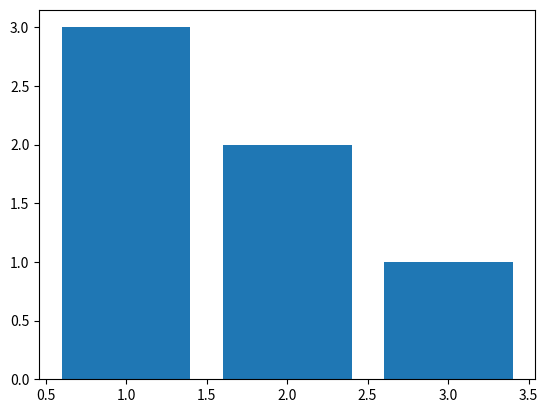

Here is the Python script that generated this plot:
import numpy as np
import matplotlib.pyplot as plt
fig = plt.figure()
ax = fig.add_subplot(111)
ax.bar([1, 2, 3], [3, 2, 1])
plt.show()